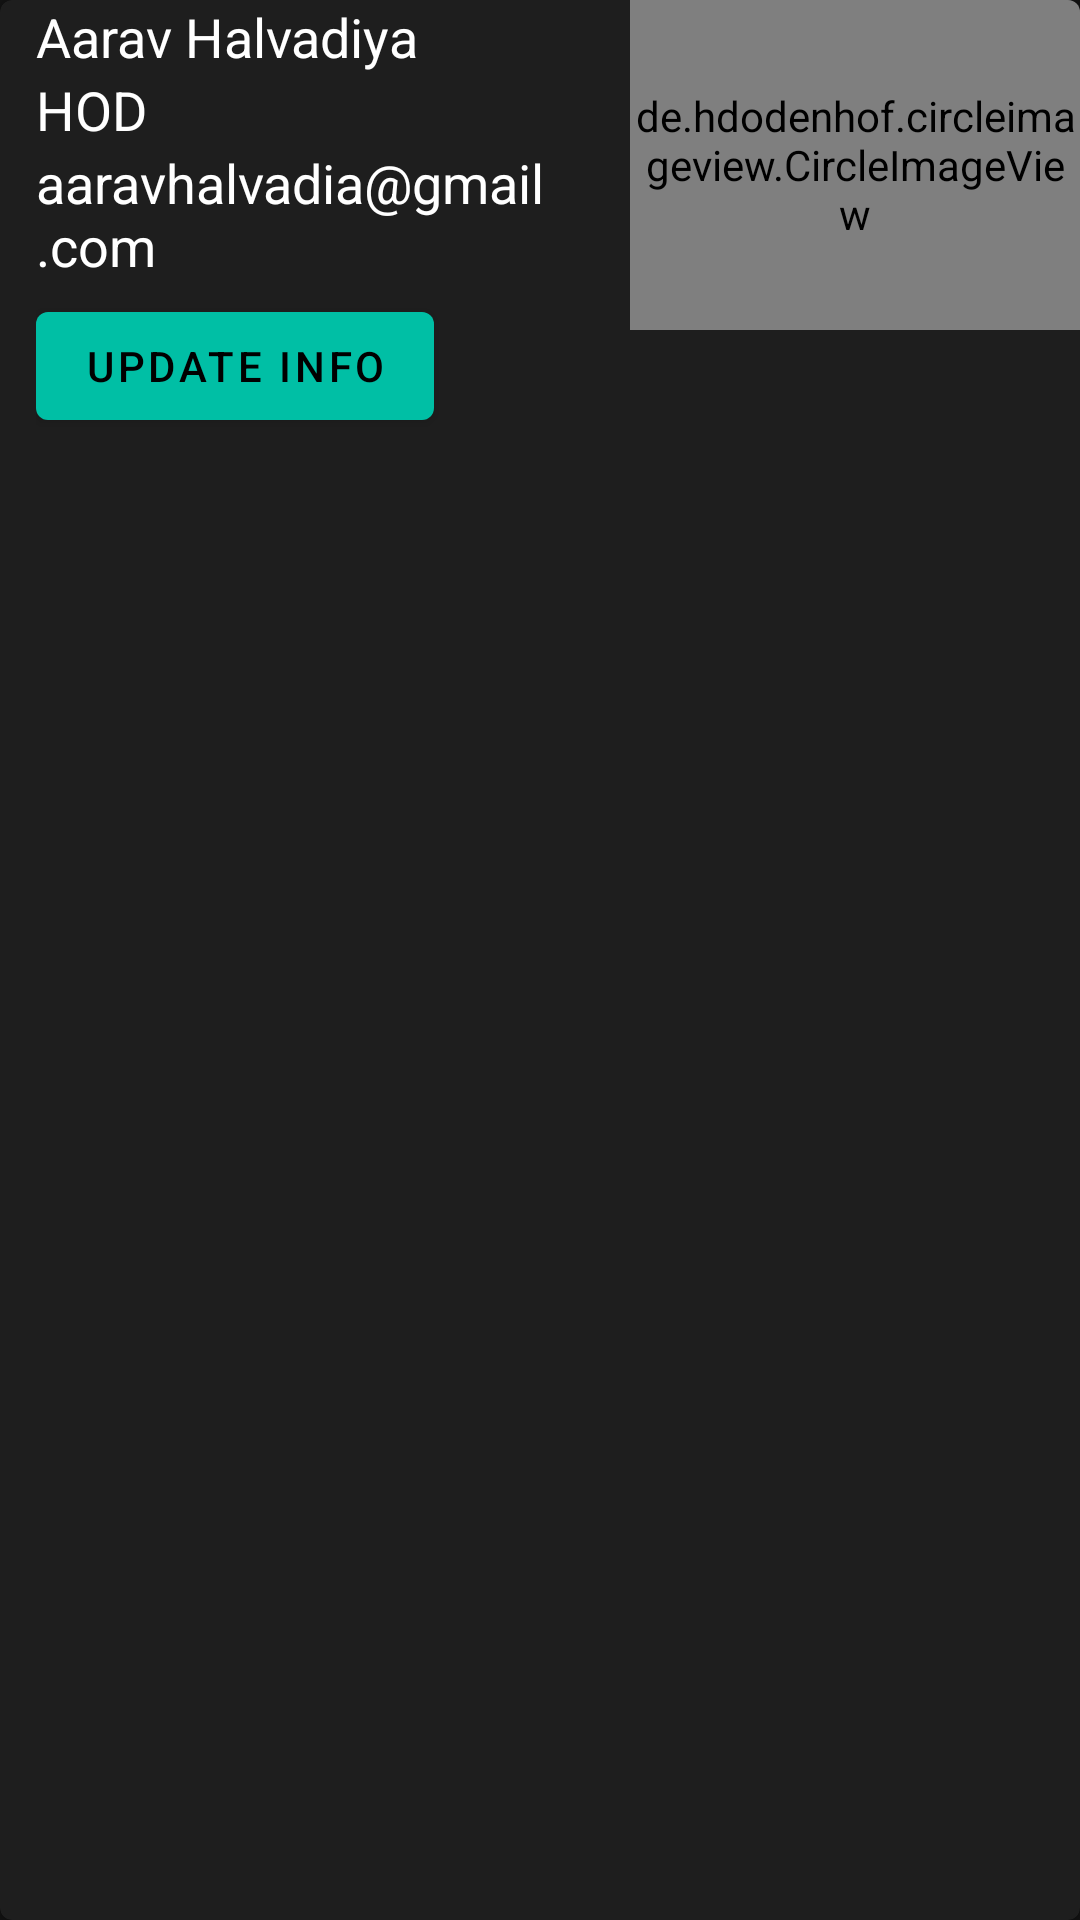

Here is an Android app screen rendered from its layout file. Give the layout XML and the strings, colors and styles it references.
<!-- AndroidManifest.xml: application theme Theme.MaterialComponents -->
<!-- res/layout/faculty_item_layout.xml -->
<?xml version="1.0" encoding="utf-8"?>
<com.google.android.material.card.MaterialCardView xmlns:android="http://schemas.android.com/apk/res/android"
    android:layout_width="match_parent"
    android:layout_height="wrap_content"
    xmlns:app="http://schemas.android.com/apk/res-auto"
    android:layout_margin="4dp">

    <LinearLayout
        android:layout_width="match_parent"
        android:layout_height="wrap_content"
        android:orientation="vertical">

        <LinearLayout
            android:layout_width="match_parent"
            android:layout_height="wrap_content"
            android:orientation="horizontal"
            android:weightSum="2">

            <LinearLayout
                android:layout_width="0dp"
                android:layout_height="wrap_content"
                android:layout_weight="1.5"
                android:paddingLeft="12dp"
                android:orientation="vertical"
                android:gravity="center_vertical">

                <TextView
                    android:layout_width="match_parent"
                    android:layout_height="wrap_content"
                    android:id="@+id/teacherName"
                    android:text="Aarav Halvadiya"
                    android:textColor="#ffffff"
                    android:textSize="18sp"/>

                <TextView
                    android:layout_width="match_parent"
                    android:layout_height="wrap_content"
                    android:id="@+id/teacherPost"
                    android:text="HOD"
                    android:textColor="#ffffff"
                    android:textSize="18sp"/>

                <TextView
                    android:layout_width="match_parent"
                    android:layout_height="wrap_content"
                    android:id="@+id/teacherEmail"
                    android:text="aaravhalvadia@gmail.com"
                    android:textColor="#ffffff"
                    android:textSize="18sp"/>

                <com.google.android.material.button.MaterialButton
                    android:id="@+id/teacherUpdate"
                    android:layout_width="wrap_content"
                    android:layout_height="wrap_content"
                    android:layout_marginVertical="4dp"
                    android:text="Update Info"
                    app:backgroundTint="@color/green1">


                </com.google.android.material.button.MaterialButton>


            </LinearLayout>

            <de.hdodenhof.circleimageview.CircleImageView
                android:id="@+id/teacherImage"
                android:layout_width="80dp"
                android:layout_height="110dp"
                android:src="@drawable/male_avtar"
                android:layout_weight="0.5"
                android:layout_gravity="center_horizontal"/>


        </LinearLayout>

    </LinearLayout>

</com.google.android.material.card.MaterialCardView>
<!-- resources referenced by this layout -->
<resources>
  <color name="green1">#00bfa5</color>
</resources>
